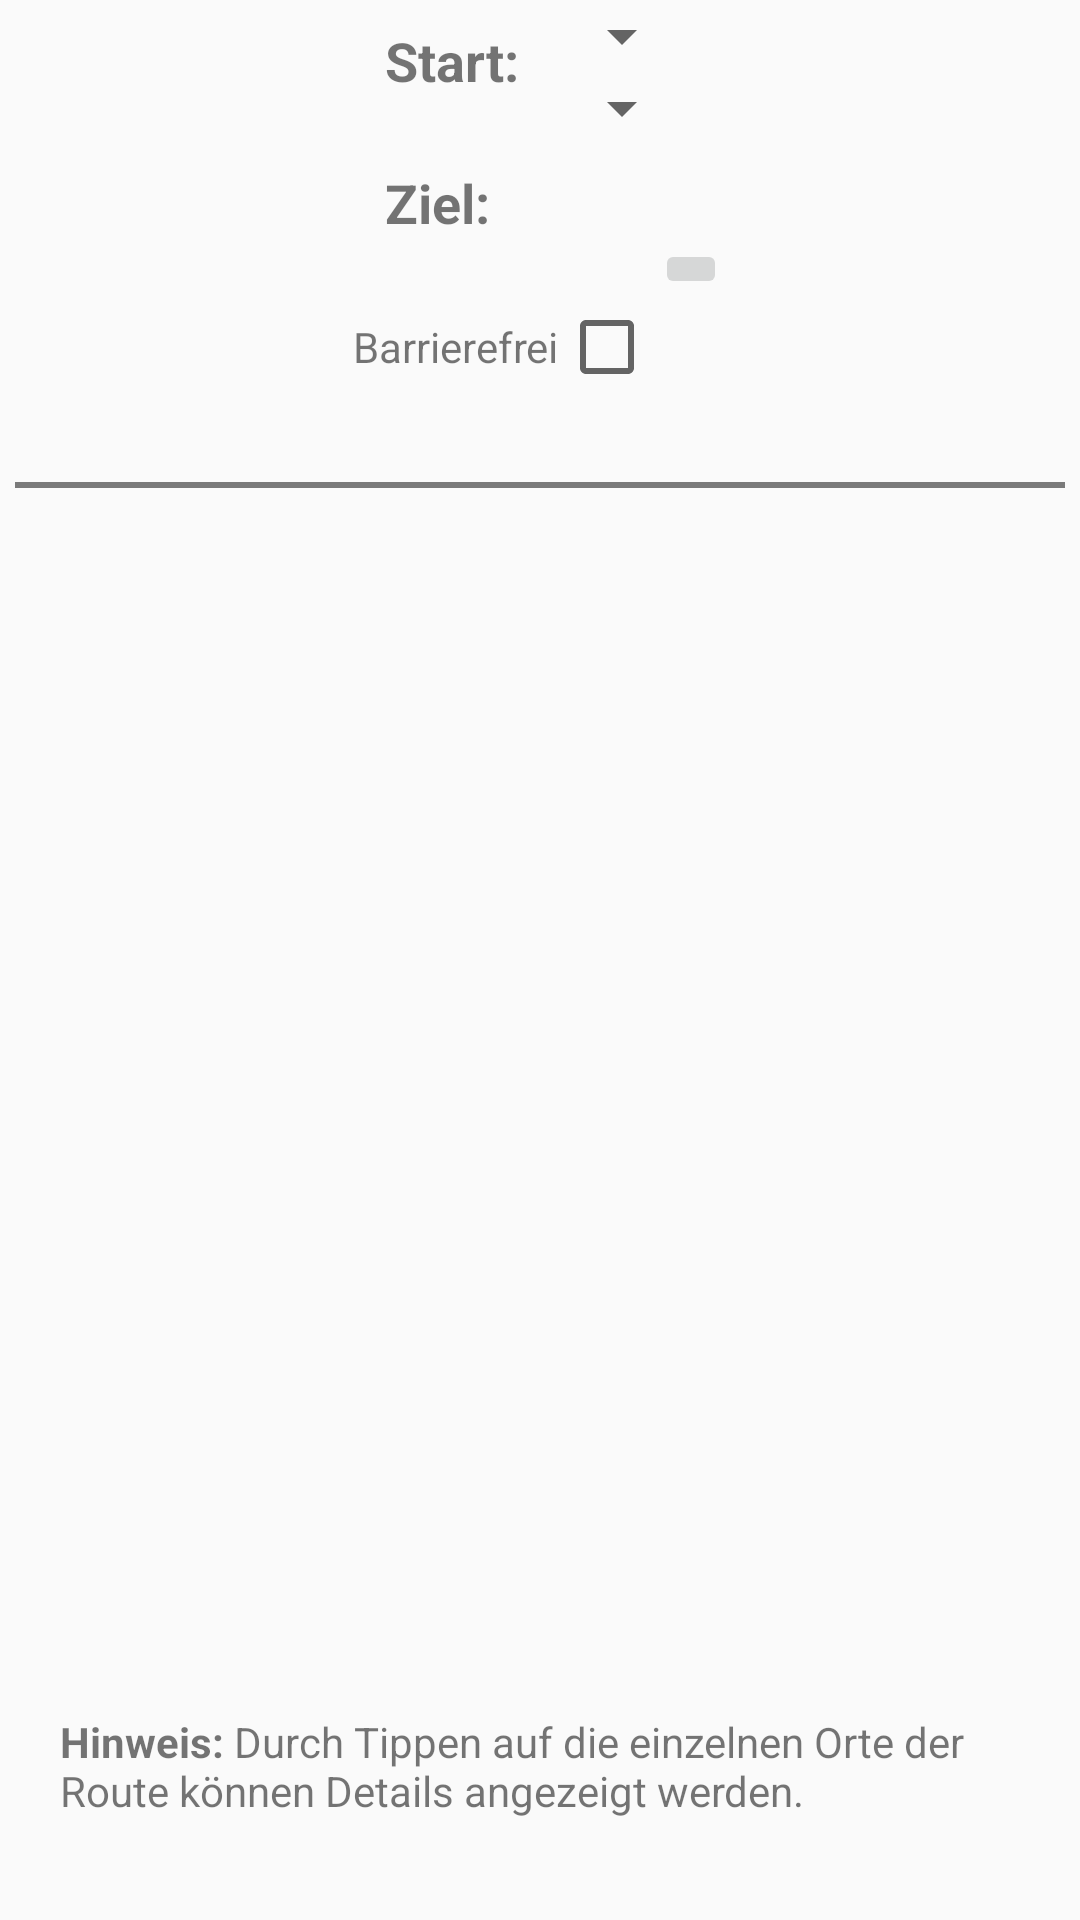

Here is an Android app screen rendered from its layout file. Give the layout XML and the strings, colors and styles it references.
<!-- AndroidManifest.xml: application theme AppTheme.NoActionBar -->
<!-- res/layout/activity_routefinder.xml -->
<?xml version="1.0" encoding="utf-8"?>
<RelativeLayout xmlns:android="http://schemas.android.com/apk/res/android"
    android:orientation="vertical"
    android:layout_width="match_parent"
    android:layout_height="match_parent">

    <RelativeLayout
        android:layout_width="match_parent"
        android:layout_height="500dp"
        >


        <RelativeLayout
            android:layout_width="wrap_content"
            android:layout_height="wrap_content"
            android:id="@+id/start_dest_spinners"
            android:layout_marginStart="10dp"
            android:layout_marginEnd="10dp"
            android:layout_centerHorizontal="true">

            <TextView
                android:layout_width="wrap_content"
                android:layout_height="wrap_content"
                android:layout_marginTop="8dp"
                android:text="@string/from_label_text"
                android:id="@+id/start_node_spinner_label"
                android:textStyle="bold"
                android:textSize="18sp"/>

            <Spinner
                android:layout_width="wrap_content"
                android:layout_height="wrap_content"
                android:layout_marginStart="55dp"
                android:id="@+id/start_node_spinner"
                android:spinnerMode="dropdown" />

            <ImageButton
                android:layout_width="wrap_content"
                android:layout_height="wrap_content"
                android:id="@+id/locate_button"
                android:layout_marginTop="5dp"
                android:layout_toEndOf="@+id/start_node_spinner"
                android:background="@android:color/white"
                android:contentDescription="@string/locate_button_description"
                />


            <TextView
                android:layout_width="wrap_content"
                android:layout_height="wrap_content"
                android:layout_below="@+id/start_node_spinner_label"
                android:layout_marginTop="23dp"
                android:text="@string/to_label_text"
                android:id="@+id/destination_node_spinner_label"
                android:textStyle="bold"
                android:textSize="18sp"
                />

            <Spinner
                android:layout_width="wrap_content"
                android:layout_height="wrap_content"
                android:id="@+id/destination_node_spinner"
                android:spinnerMode="dropdown"
                android:layout_below="@+id/start_node_spinner"
                android:layout_marginStart="55dp"
                />

        </RelativeLayout>


        <LinearLayout
            android:layout_width="wrap_content"
            android:layout_height="wrap_content"
            android:id="@+id/accessibly_checkbox_layout"
            android:layout_below="@+id/start_dest_spinners"
            android:layout_marginStart="10dp"
            android:layout_marginEnd="10dp"
            android:layout_centerInParent="true">

            <TextView
                android:layout_width="wrap_content"
                android:layout_height="wrap_content"
                android:layout_marginTop="20dp"
                android:text="@string/accessibility_checkbox_text"/>

            <CheckBox
                android:layout_width="wrap_content"
                android:layout_height="wrap_content"
                android:layout_marginTop="20dp"
                android:id="@+id/accessibility_checkbox_navi"/>

            <ImageButton
                android:layout_width="wrap_content"
                android:layout_height="wrap_content"
                android:id="@+id/find_route_button"
                android:contentDescription="@string/find_route_button_description" />

        </LinearLayout>


        <TextView
            android:layout_width="wrap_content"
            android:layout_height="wrap_content"
            android:id="@+id/total_distance_textview"
            android:layout_below="@+id/accessibly_checkbox_layout"
            android:layout_centerHorizontal="true"/>

        <View
            android:layout_width="fill_parent"
            android:layout_height="2dp"
            android:layout_marginTop="10dp"
            android:layout_marginStart="5dp"
            android:layout_marginEnd="5dp"
            android:background="#7A7A7A"
            android:layout_below="@+id/total_distance_textview"
            android:id="@+id/separator_view"/>


        <ListView android:layout_width="match_parent"
            android:layout_height="wrap_content"
            android:id="@+id/navigation_result_listview"
            android:layout_below="@+id/separator_view"/>

        <Button
            android:id="@+id/backToPaperchaseButton"
            android:layout_width="match_parent"
            android:layout_height="140dp"
            android:visibility="invisible"
            android:layout_above="@+id/total_distance_textview"
            android:layout_centerHorizontal="true"
            android:layout_marginLeft="15dp"
            android:layout_marginRight="15dp"
            android:text="@string/back_to_paperchase" />


    </RelativeLayout>





    <TextView
        android:layout_width="match_parent"
        android:layout_height="60dp"
        android:layout_marginBottom="15dp"
        android:layout_marginStart="10dp"
        android:layout_marginEnd="10dp"
        android:paddingTop="6dp"
        android:paddingStart="10dp"
        android:paddingEnd="10dp"
        android:id="@+id/infobox_routefinder"
        android:background="@drawable/info_box"
        android:text="@string/navigation_infobox_text"
        android:layout_alignParentBottom="true"/>

</RelativeLayout>
<!-- resources referenced by this layout -->
<resources>
  <string name="accessibility_checkbox_text">Barrierefrei</string>
  <string name="back_to_paperchase">Zurück zur Schnitzeljagd</string>
  <string name="find_route_button_description">Route finden</string>
  <string name="from_label_text">Start:</string>
  <string name="locate_button_description">Standort-Button</string>
  <string name="navigation_infobox_text"><b>Hinweis:</b> Durch Tippen auf die einzelnen Orte der Route können Details angezeigt werden.</string>
  <string name="to_label_text">Ziel:</string>
  <style name="AppTheme.NoActionBar">
          <item name="windowActionBar">false</item>
          <item name="windowNoTitle">true</item>
      </style>
</resources>
